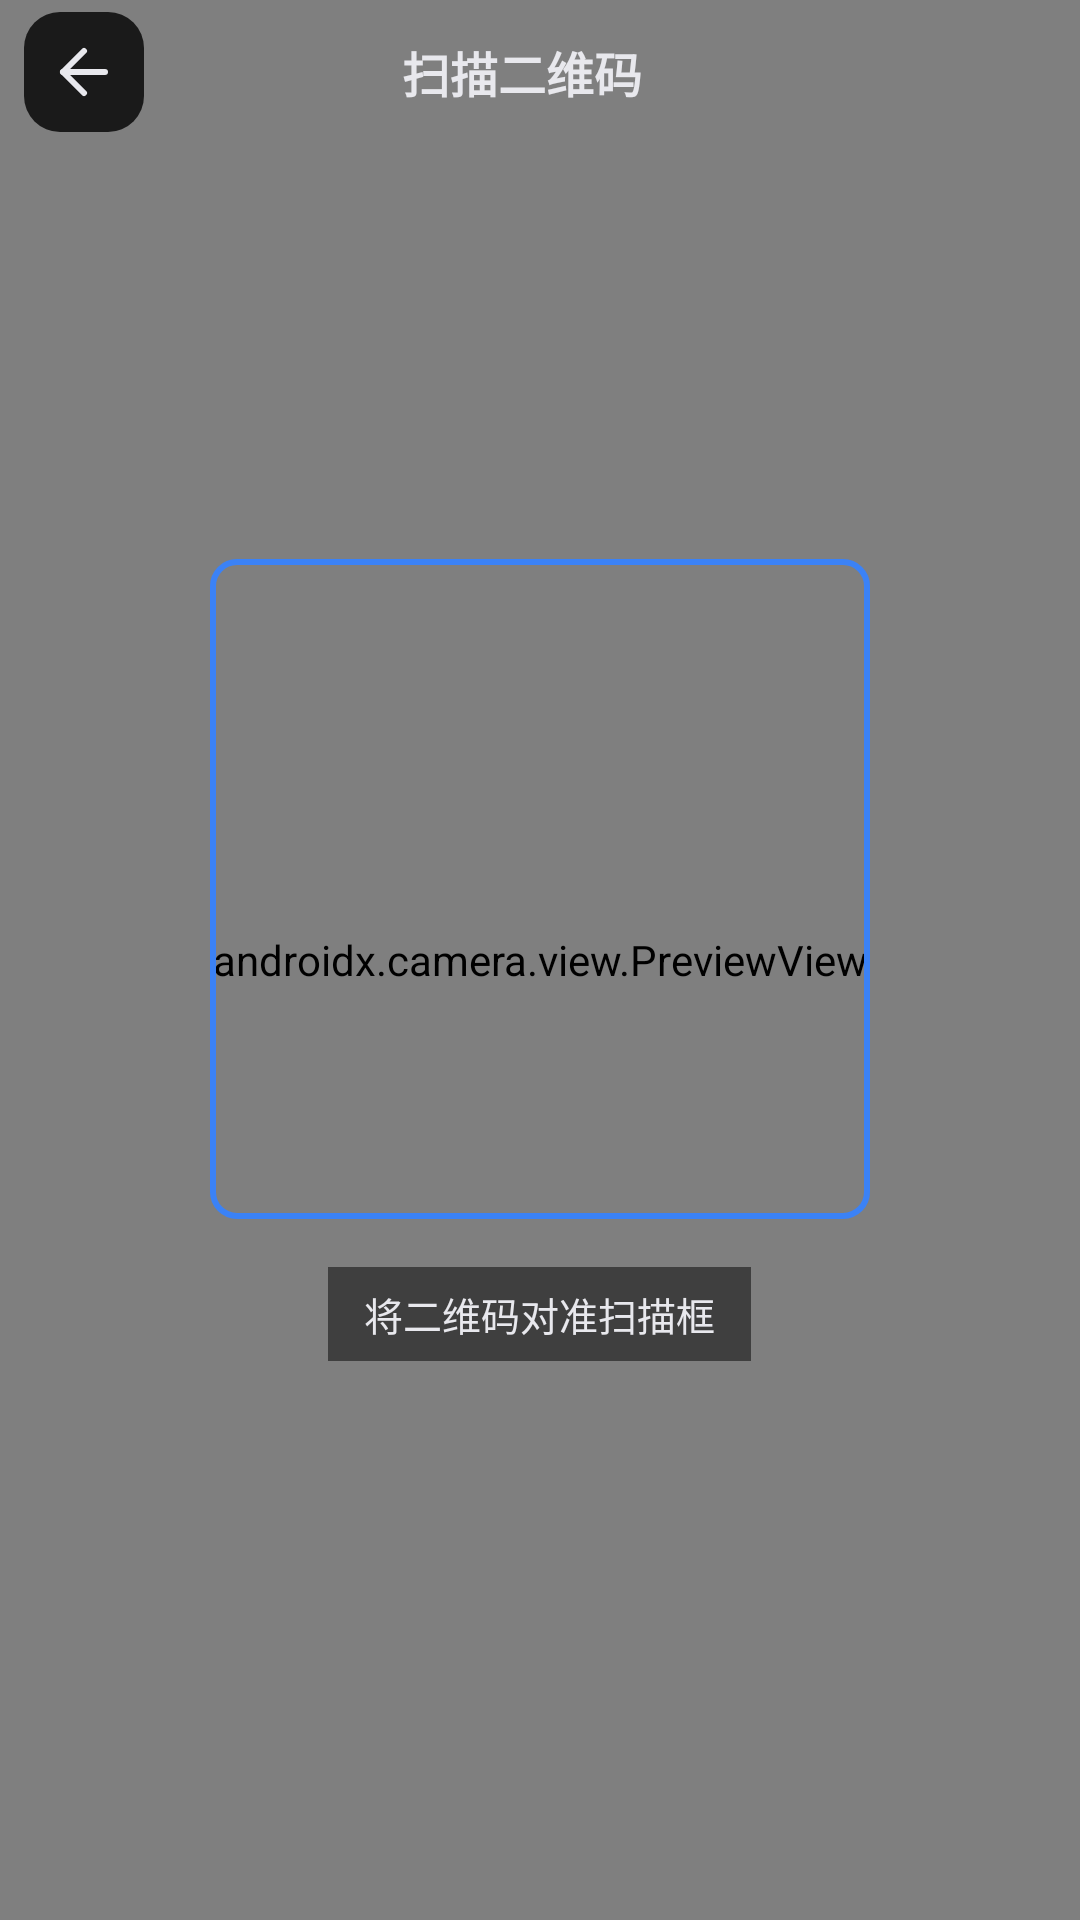

The Android layout XML behind this screen, and the referenced resources:
<!-- AndroidManifest.xml: application theme Theme.ScanPenApp -->
<!-- res/layout/activity_qr_scan.xml -->
<?xml version="1.0" encoding="utf-8"?>
<FrameLayout xmlns:android="http://schemas.android.com/apk/res/android"
    xmlns:app="http://schemas.android.com/apk/res-auto"
    android:layout_width="match_parent"
    android:layout_height="match_parent"
    android:background="#000000">

    
    <androidx.camera.view.PreviewView
        android:id="@+id/previewView"
        android:layout_width="match_parent"
        android:layout_height="match_parent"
        app:scaleType="fillCenter" />

    
    <LinearLayout
        android:layout_width="match_parent"
        android:layout_height="48dp"
        android:layout_gravity="top"
        android:gravity="center_vertical"
        android:orientation="horizontal"
        android:paddingStart="8dp"
        android:paddingEnd="12dp">

        <ImageView
            android:id="@+id/btnBack"
            android:layout_width="40dp"
            android:layout_height="40dp"
            android:background="@drawable/bg_topbar_btn"
            android:clickable="true"
            android:contentDescription="@string/qr_scan_back"
            android:focusable="true"
            android:padding="8dp"
            android:scaleType="centerInside"
            android:src="@drawable/ic_arrow_left"
            app:tint="@color/ai_text_primary" />

        <TextView
            android:layout_width="0dp"
            android:layout_height="wrap_content"
            android:layout_weight="1"
            android:gravity="center"
            android:text="@string/qr_scan_title"
            android:textColor="#E8E8ED"
            android:textSize="16sp"
            android:textStyle="bold" />

        <View
            android:layout_width="48dp"
            android:layout_height="match_parent" />
    </LinearLayout>

    
    <LinearLayout
        android:id="@+id/scanOverlay"
        android:layout_width="match_parent"
        android:layout_height="wrap_content"
        android:layout_gravity="center"
        android:gravity="center"
        android:orientation="vertical">

        <View
            android:layout_width="220dp"
            android:layout_height="220dp"
            android:background="@drawable/bg_scan_frame" />

        <TextView
            android:id="@+id/tvHint"
            android:layout_width="wrap_content"
            android:layout_height="wrap_content"
            android:layout_marginTop="16dp"
            android:background="#80000000"
            android:paddingStart="12dp"
            android:paddingTop="6dp"
            android:paddingEnd="12dp"
            android:paddingBottom="6dp"
            android:text="@string/qr_scan_hint"
            android:textColor="#E8E8ED"
            android:textSize="13sp" />
    </LinearLayout>

    
    <LinearLayout
        android:id="@+id/permissionPanel"
        android:layout_width="match_parent"
        android:layout_height="match_parent"
        android:background="#CC000000"
        android:gravity="center"
        android:orientation="vertical"
        android:paddingStart="32dp"
        android:paddingEnd="32dp"
        android:visibility="gone">

        <TextView
            android:layout_width="wrap_content"
            android:layout_height="wrap_content"
            android:gravity="center"
            android:text="@string/qr_scan_permission_title"
            android:textColor="#E8E8ED"
            android:textSize="16sp"
            android:textStyle="bold" />

        <TextView
            android:id="@+id/tvPermissionDesc"
            android:layout_width="match_parent"
            android:layout_height="wrap_content"
            android:layout_marginTop="12dp"
            android:gravity="center"
            android:text="@string/qr_scan_permission_denied_desc"
            android:textColor="#B0B0B5"
            android:textSize="13sp" />

        <TextView
            android:id="@+id/btnGrant"
            android:layout_width="wrap_content"
            android:layout_height="44dp"
            android:layout_marginTop="24dp"
            android:background="@drawable/bg_ai_settings_field"
            android:clickable="true"
            android:focusable="true"
            android:gravity="center"
            android:minWidth="160dp"
            android:paddingStart="20dp"
            android:paddingEnd="20dp"
            android:text="@string/qr_scan_permission_grant"
            android:textColor="#3B82F6"
            android:textSize="14sp"
            android:textStyle="bold" />

        <ImageView
            android:id="@+id/btnBack2"
            android:layout_width="40dp"
            android:layout_height="40dp"
            android:layout_marginTop="12dp"
            android:background="@drawable/bg_topbar_btn"
            android:clickable="true"
            android:contentDescription="@string/qr_scan_back"
            android:focusable="true"
            android:padding="8dp"
            android:scaleType="centerInside"
            android:src="@drawable/ic_arrow_left"
            app:tint="@color/ai_text_primary" />
    </LinearLayout>

</FrameLayout>
<!-- resources referenced by this layout -->
<resources>
  <color name="ai_text_primary">#E8E8ED</color>
  <!-- drawable bg_ai_settings_field (drawable) -->
  <?xml version="1.0" encoding="utf-8"?>
  <shape xmlns:android="http://schemas.android.com/apk/res/android"
      android:shape="rectangle">
      <solid android:color="@color/ai_input_bg" />
      <stroke
          android:width="1dp"
          android:color="@color/ai_input_border" />
      <corners android:radius="8dp" />
  </shape>
  <!-- drawable bg_scan_frame (drawable) -->
  <?xml version="1.0" encoding="utf-8"?>
  <shape xmlns:android="http://schemas.android.com/apk/res/android"
      android:shape="rectangle">
      <stroke
          android:width="2dp"
          android:color="#3B82F6" />
      <corners android:radius="8dp" />
      <solid android:color="#00000000" />
  </shape>
  <!-- drawable bg_topbar_btn (drawable) -->
  <?xml version="1.0" encoding="utf-8"?>
  <selector xmlns:android="http://schemas.android.com/apk/res/android">
      <item android:state_enabled="false">
          <shape android:shape="rectangle">
              <solid android:color="@color/surface_level_1" />
              <corners android:radius="12dp" />
          </shape>
      </item>
      <item android:state_pressed="true">
          <shape android:shape="rectangle">
              <solid android:color="@color/surface_level_2" />
              <corners android:radius="12dp" />
          </shape>
      </item>
      <item>
          <shape android:shape="rectangle">
              <solid android:color="@color/surface_level_1" />
              <corners android:radius="12dp" />
          </shape>
      </item>
  </selector>
  <!-- drawable ic_arrow_left (drawable) -->
  <?xml version="1.0" encoding="utf-8"?>
  <vector xmlns:android="http://schemas.android.com/apk/res/android"
      android:width="24dp"
      android:height="24dp"
      android:viewportWidth="24"
      android:viewportHeight="24">
      <path
          android:fillColor="@android:color/transparent"
          android:pathData="M19,12 L5,12"
          android:strokeColor="@color/text_primary"
          android:strokeLineCap="round"
          android:strokeLineJoin="round"
          android:strokeWidth="2" />
      <path
          android:fillColor="@android:color/transparent"
          android:pathData="M12,19 L5,12 L12,5"
          android:strokeColor="@color/text_primary"
          android:strokeLineCap="round"
          android:strokeLineJoin="round"
          android:strokeWidth="2" />
  </vector>
  <string name="qr_scan_back">← 返回</string>
  <string name="qr_scan_hint">将二维码对准扫描框</string>
  <string name="qr_scan_permission_denied_desc">扫码需要相机权限，但你刚才拒绝了授权。</string>
  <string name="qr_scan_permission_grant">授予权限</string>
  <string name="qr_scan_permission_title">需要相机权限</string>
  <string name="qr_scan_title">扫描二维码</string>
  <color name="ai_input_bg">#1C1C1E</color>
  <color name="ai_input_border">#2C2C2E</color>
  <color name="surface_level_1">#FF1A1A1A</color>
  <color name="surface_level_2">#FF2A2A2A</color>
  <color name="text_primary">#FFFFFFFF</color>
  <color name="gray_white_primary">#D1D1D6</color>
  <color name="gray_white_primary_variant">#9E9E9E</color>
  <color name="gray_white_on_primary">#1A1A1A</color>
  <color name="gray_white_secondary">#9E9E9E</color>
  <color name="gray_white_secondary_variant">#5A5A5E</color>
  <color name="gray_white_on_secondary">#FFFFFF</color>
</resources>
